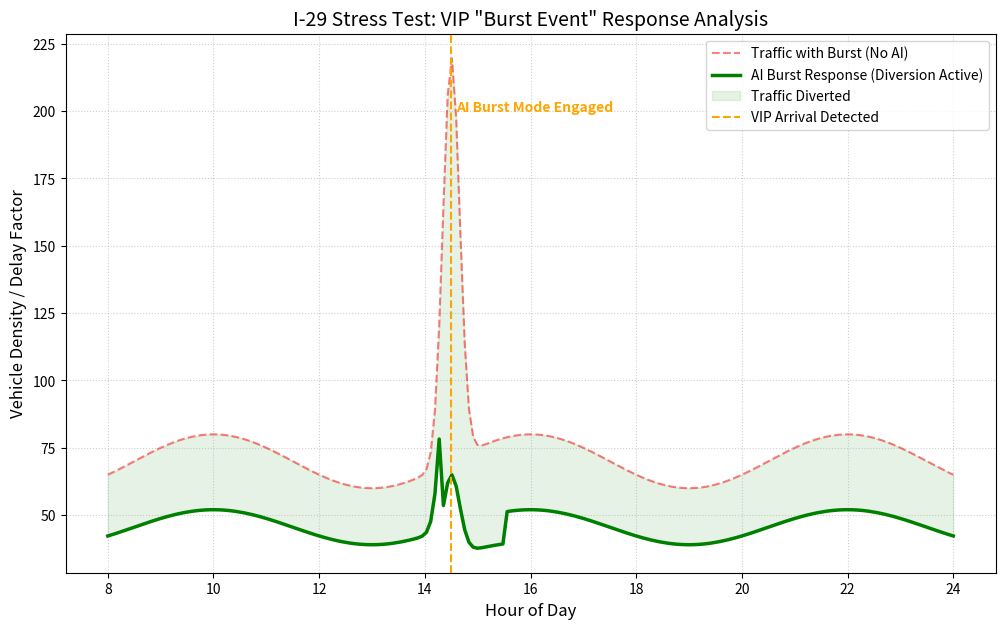

Python code for this plot:
import matplotlib.pyplot as plt
import numpy as np

def simulate_i29_burst_test():
    hours = np.linspace(8, 24, 200)
    
    # Baseline WC traffic
    wc_traffic = 60 + 20 * np.sin((hours - 19) * np.pi / 6)**2
    
    # "Burst Event": VIP Arrival at 14:00 (Hour 14)
    # Adds a sudden spike of 150 vehicles/min
    burst = 150 * np.exp(-(hours - 14.5)**2 / 0.05)
    total_raw_traffic = wc_traffic + burst
    
    # AI Reaction: Detected in 2 minutes, triggers "Burst Mode"
    # Burst Mode redirects 80% of non-essential traffic instantly
    ai_reaction = total_raw_traffic.copy()
    # Mask for burst period
    is_burst = (hours > 14.3) & (hours < 15.5)
    ai_reaction[is_burst] = wc_traffic[is_burst] * 0.5 + burst[is_burst] * 0.2
    
    # Non-burst period use normal AI diversion
    ai_reaction[~is_burst] = ai_reaction[~is_burst] * 0.65
    
    plt.figure(figsize=(12, 7))
    plt.plot(hours, total_raw_traffic, 'r--', label='Traffic with Burst (No AI)', alpha=0.5)
    plt.plot(hours, ai_reaction, 'g-', label='AI Burst Response (Diversion Active)', linewidth=2.5)
    plt.fill_between(hours, ai_reaction, total_raw_traffic, color='green', alpha=0.1, label='Traffic Diverted')
    
    plt.axvline(x=14.5, color='orange', linestyle='--', label='VIP Arrival Detected')
    plt.text(14.6, 200, 'AI Burst Mode Engaged', color='orange', fontweight='bold')
    
    plt.title('I-29 Stress Test: VIP "Burst Event" Response Analysis', fontsize=14)
    plt.xlabel('Hour of Day', fontsize=12)
    plt.ylabel('Vehicle Density / Delay Factor', fontsize=12)
    plt.legend()
    plt.grid(True, linestyle=':', alpha=0.6)
    
    plt.savefig('i29_ai_stress_test.png')
    
    print("Stress Test Success: i29_ai_stress_test.png generated.")
    # Calculate recovery time
    try:
        recovery_idx = np.where((hours > 15) & (ai_reaction < 70))[0][0]
        recovery_time = hours[recovery_idx]
        print(f"System recovered to normal flow by: {recovery_time:.2f}")
    except IndexError:
        print("System still recovering at end of simulation.")

if __name__ == "__main__":
    simulate_i29_burst_test()
